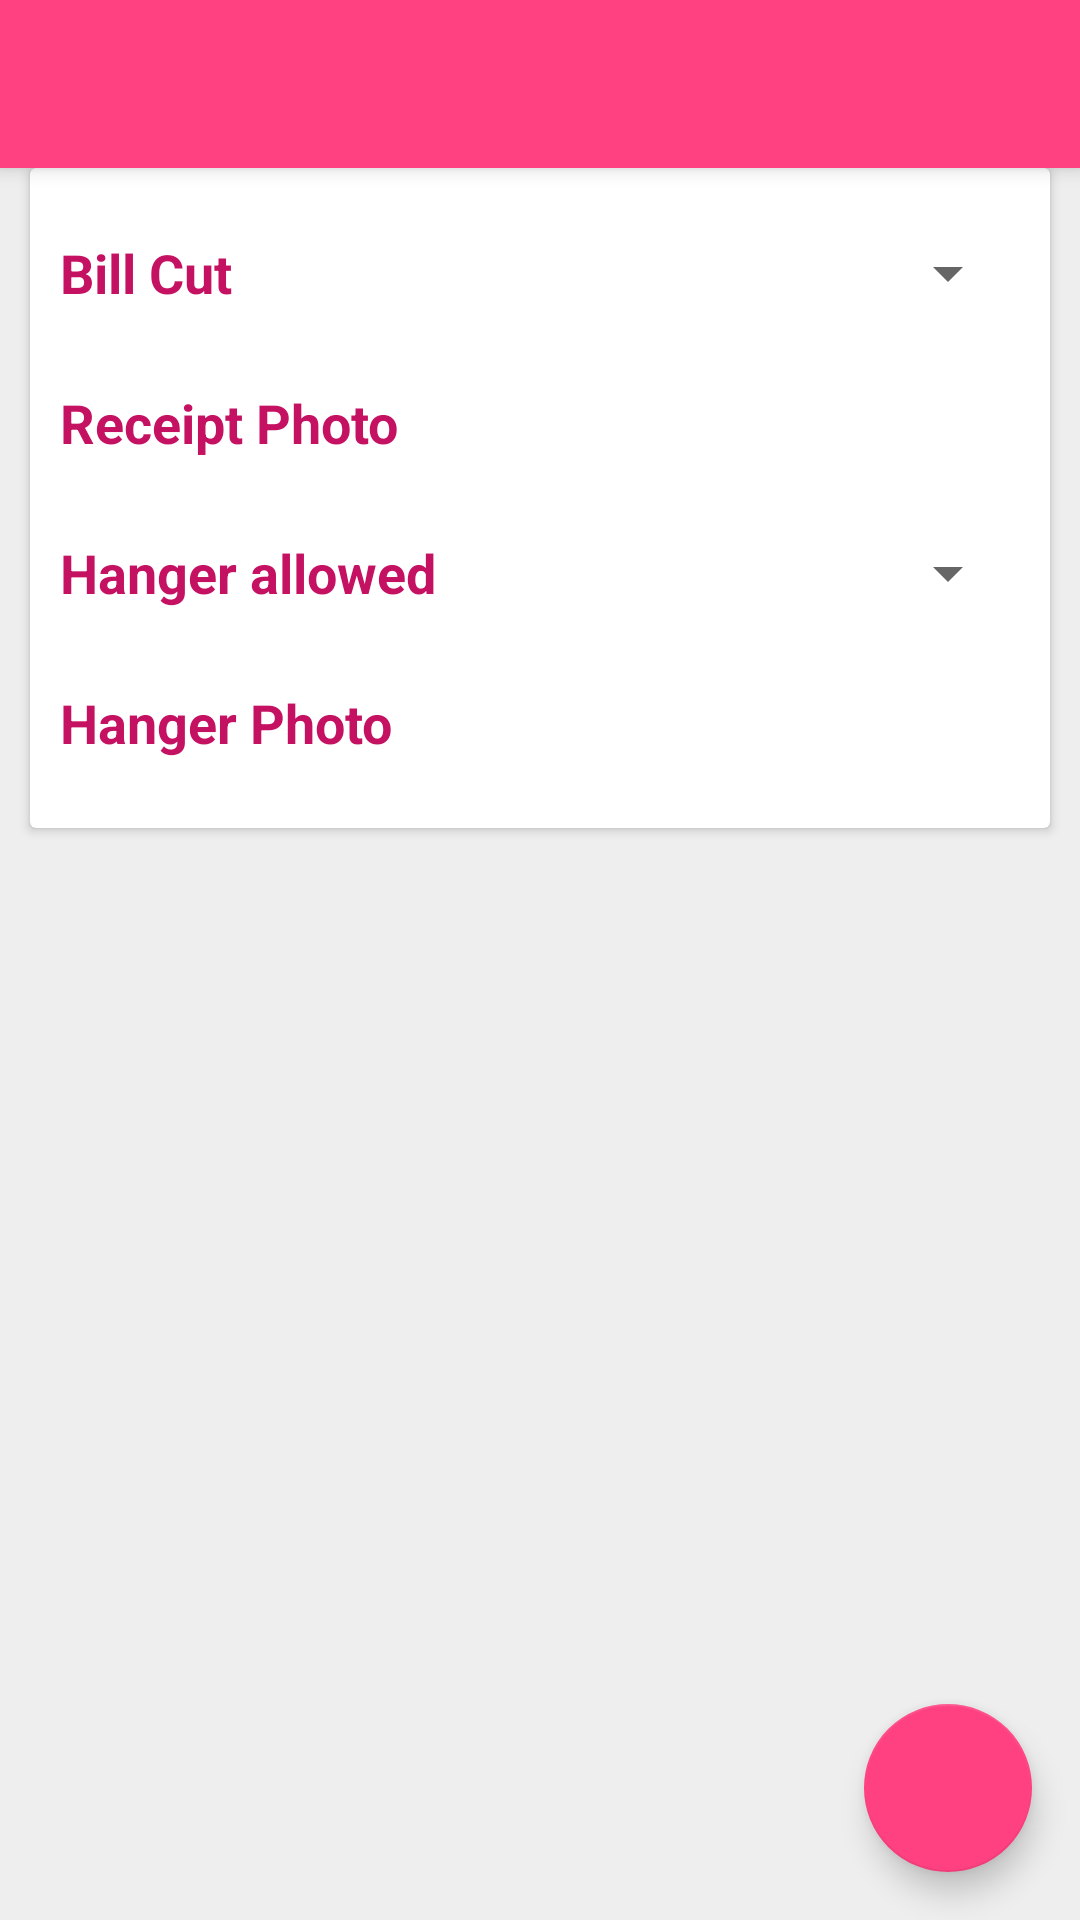

Reconstruct the res/layout file that produces this screen, plus the resources it refers to.
<!-- AndroidManifest.xml: activity theme AppTheme.NoActionBar -->
<!-- res/layout/activity_deployment_status.xml -->
<?xml version="1.0" encoding="utf-8"?>
<android.support.design.widget.CoordinatorLayout xmlns:android="http://schemas.android.com/apk/res/android"
    xmlns:app="http://schemas.android.com/apk/res-auto"
    xmlns:tools="http://schemas.android.com/tools"
    android:layout_width="match_parent"
    android:layout_height="match_parent"
    tools:context="com.cpm.kelloggstacticalnew.dailyEntry.DeploymentStatusActivity">

    <android.support.design.widget.AppBarLayout
        android:layout_width="match_parent"
        android:layout_height="wrap_content"
        android:theme="@style/AppTheme.AppBarOverlay">

        <android.support.v7.widget.Toolbar
            android:id="@+id/toolbar"
            android:layout_width="match_parent"
            android:layout_height="?attr/actionBarSize"
            android:background="?attr/colorPrimary"
            app:popupTheme="@style/AppTheme.PopupOverlay" />

    </android.support.design.widget.AppBarLayout>

    <include layout="@layout/content_deployment_status" />

    <android.support.design.widget.FloatingActionButton
        android:id="@+id/fab"
        android:layout_width="wrap_content"
        android:layout_height="wrap_content"
        android:layout_gravity="bottom|end"
        android:layout_margin="@dimen/fab_margin"
        android:src="@drawable/ic_save_white" />

</android.support.design.widget.CoordinatorLayout>
<!-- res/layout/content_deployment_status.xml (included above) -->
<?xml version="1.0" encoding="utf-8"?>
<android.support.constraint.ConstraintLayout xmlns:android="http://schemas.android.com/apk/res/android"
    xmlns:app="http://schemas.android.com/apk/res-auto"
    xmlns:tools="http://schemas.android.com/tools"
    android:layout_width="match_parent"
    android:layout_height="match_parent"
    android:background="@color/grey_background"
    app:layout_behavior="@string/appbar_scrolling_view_behavior"
    tools:context="com.cpm.kelloggstacticalnew.dailyEntry.DeploymentStatusActivity"
    tools:showIn="@layout/activity_deployment_status">


    <android.support.v7.widget.CardView
        android:layout_width="match_parent"
        android:layout_height="220dp"
        android:layout_margin="10dp"
        android:elevation="15dp">


        <LinearLayout
            android:layout_width="match_parent"
            android:layout_height="match_parent"
            android:orientation="vertical"
            android:padding="10dp"
            android:weightSum="4">


            <LinearLayout
                android:layout_width="match_parent"
                android:layout_height="0dp"
                android:layout_weight="1"
                android:gravity="center_vertical"
                android:orientation="horizontal"
                android:weightSum="2">

                <TextView
                    style="@style/textstyles"
                    android:layout_width="0dp"
                    android:layout_height="wrap_content"
                    android:layout_weight="1"
                    android:text="Bill Cut" />

                <Spinner
                    android:id="@+id/receiptSpn"
                    android:layout_width="0dp"
                    android:layout_height="30dp"
                    android:layout_weight="1" />

            </LinearLayout>

            <LinearLayout
                android:layout_width="match_parent"
                android:layout_height="0dp"
                android:layout_weight="1"
                android:gravity="center_vertical"
                android:orientation="horizontal"
                android:weightSum="2">

                <TextView
                    style="@style/textstyles"
                    android:layout_width="0dp"
                    android:layout_height="wrap_content"
                    android:layout_weight="1"
                    android:text="Receipt Photo" />

                <ImageView
                    android:id="@+id/receiptCam"
                    android:layout_width="0dp"
                    android:layout_height="match_parent"
                    android:layout_weight="1"
                    android:src="@drawable/camera_grey" />

            </LinearLayout>

            <LinearLayout
                android:layout_width="match_parent"
                android:layout_height="0dp"
                android:layout_weight="1"
                android:gravity="center_vertical"
                android:orientation="horizontal"
                android:weightSum="2">

                <TextView
                    style="@style/textstyles"
                    android:layout_width="0dp"
                    android:layout_height="wrap_content"
                    android:layout_weight="1"
                    android:text="Hanger allowed" />

                <Spinner
                    android:id="@+id/hangerSpn"
                    android:layout_width="0dp"
                    android:layout_height="30dp"
                    android:layout_weight="1" />

            </LinearLayout>

            <LinearLayout
                android:id="@+id/hangerCam_ll"
                android:layout_width="match_parent"
                android:layout_height="0dp"
                android:layout_weight="1"
                android:gravity="center_vertical"
                android:orientation="horizontal"
                android:weightSum="2">

                <TextView
                    style="@style/textstyles"
                    android:layout_width="0dp"
                    android:layout_height="wrap_content"
                    android:layout_weight="1"
                    android:text="Hanger Photo" />

                <ImageView
                    android:id="@+id/hangerCam"
                    android:layout_width="0dp"
                    android:layout_height="match_parent"
                    android:layout_weight="1"
                    android:src="@drawable/camera_grey" />

            </LinearLayout>

            <LinearLayout
                android:id="@+id/reason_ll"
                android:layout_width="match_parent"
                android:layout_height="0dp"
                android:layout_weight="1"
                android:gravity="center_vertical"
                android:orientation="horizontal"
                android:weightSum="2">

                <TextView
                    style="@style/textstyles"
                    android:layout_width="0dp"
                    android:layout_height="wrap_content"
                    android:layout_weight="1"
                    android:text="Reason" />

                <Spinner
                    android:id="@+id/reasonSpn"
                    android:layout_width="0dp"
                    android:layout_height="match_parent"
                    android:layout_weight="1" />

            </LinearLayout>


        </LinearLayout>


    </android.support.v7.widget.CardView>

</android.support.constraint.ConstraintLayout>
<!-- resources referenced by this layout -->
<resources>
  <color name="grey_background">#EEEEEE</color>
  <dimen name="fab_margin">16dp</dimen>
  <style name="AppTheme.AppBarOverlay" parent="ThemeOverlay.AppCompat.Dark.ActionBar" />
  <style name="AppTheme.PopupOverlay" parent="ThemeOverlay.AppCompat.Light" />
  <style name="textstyles">
          <item name="android:textStyle">bold</item>
          <item name="android:textColor">@color/colorPrimary3</item>
          <item name="android:textSize">18sp</item>
      </style>
  <style name="AppTheme.NoActionBar">
          <item name="windowActionBar">false</item>
          <item name="windowNoTitle">true</item>
      </style>
  <color name="colorPrimary3">#C51162</color>
</resources>
